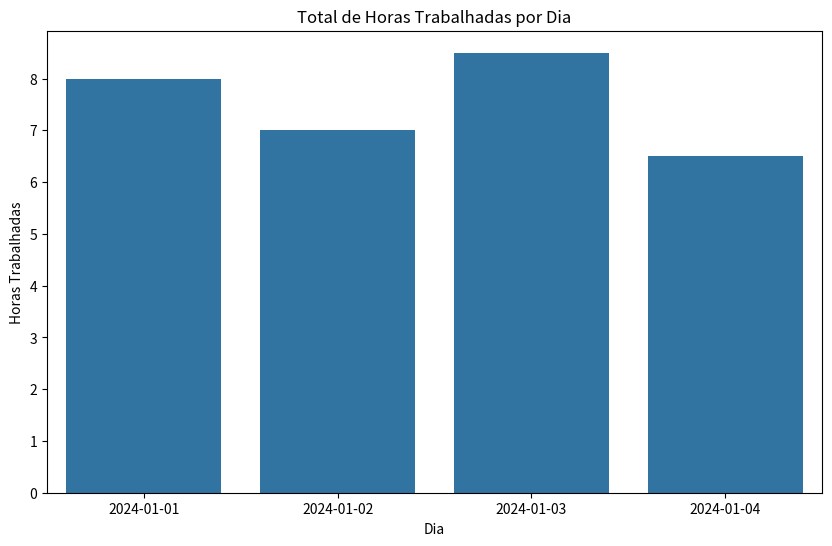
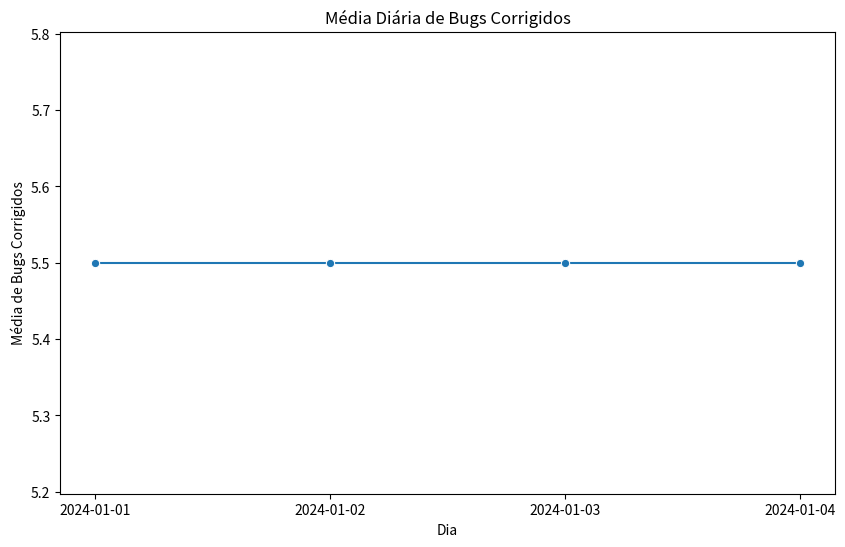
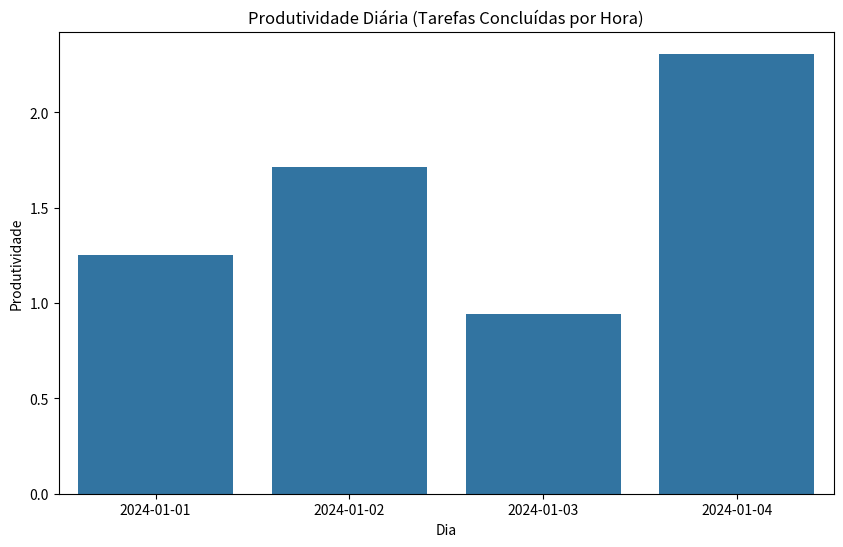

Write the Python code that produced these figures, in order.
import pandas as pd
import matplotlib.pyplot as plt
import seaborn as sns

# Simulando dados fictícios para o exemplo
dados = {
    'Dia': ['2024-01-01', '2024-01-02', '2024-01-03', '2024-01-04'],
    'Horas_Trabalhadas': [8, 7, 8.5, 6.5],
    'Bugs_Corrigidos': [5, 8, 3, 6],
    'Tarefas_Concluidas': [10, 12, 8, 15]
}

df = pd.DataFrame(dados)

# Análise exploratória
print("Resumo Estatístico:")
print(df.describe())

# Visualização 1: Total de Horas Trabalhadas por Dia
plt.figure(figsize=(10, 6))
sns.barplot(x='Dia', y='Horas_Trabalhadas', data=df)
plt.title('Total de Horas Trabalhadas por Dia')
plt.xlabel('Dia')
plt.ylabel('Horas Trabalhadas')
plt.show()

# Visualização 2: Média Diária de Bugs Corrigidos
df['Media_Bugs_Corrigidos'] = df['Bugs_Corrigidos'].mean()

plt.figure(figsize=(10, 6))
sns.lineplot(x='Dia', y='Media_Bugs_Corrigidos', data=df, marker='o')
plt.title('Média Diária de Bugs Corrigidos')
plt.xlabel('Dia')
plt.ylabel('Média de Bugs Corrigidos')
plt.show()

# Visualização 3: Produtividade Diária (Tarefas Concluídas por Hora)
df['Produtividade'] = df['Tarefas_Concluidas'] / df['Horas_Trabalhadas']

plt.figure(figsize=(10, 6))
sns.barplot(x='Dia', y='Produtividade', data=df)
plt.title('Produtividade Diária (Tarefas Concluídas por Hora)')
plt.xlabel('Dia')
plt.ylabel('Produtividade')
plt.show()
